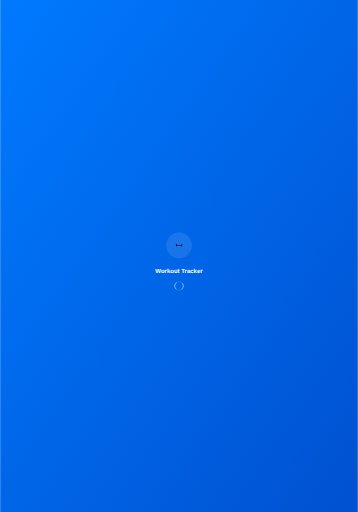
t = 0.00 s
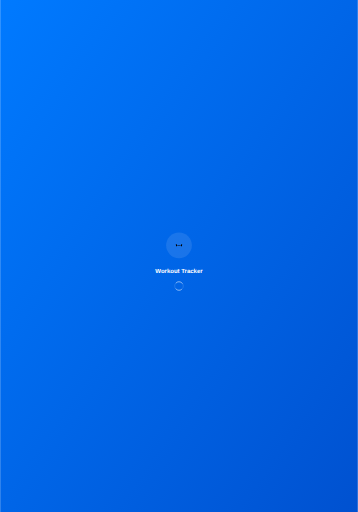
t = 0.25 s
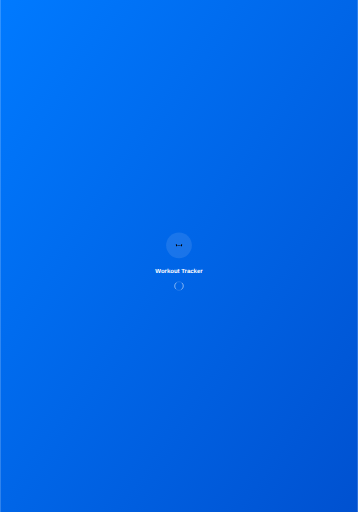
t = 0.50 s
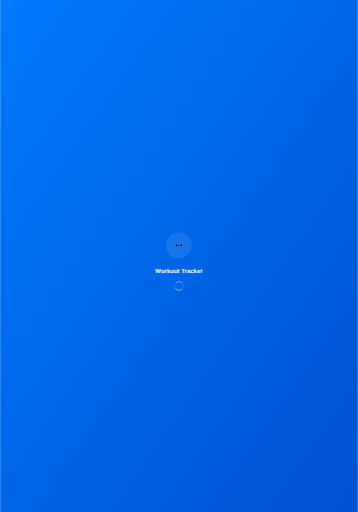
t = 0.75 s

The animated SVG that drew these frames (rendered in a browser with its animation timeline set to each time). Animation: 1 SMIL element (animateTransform=1); one cycle of 1.00 s, repeats indefinitely.


      <svg width="1668" height="2388" viewBox="0 0 1668 2388" xmlns="http://www.w3.org/2000/svg">
        <defs>
          <linearGradient id="gradient" x1="0%" y1="0%" x2="100%" y2="100%">
            <stop offset="0%" style="stop-color:#007AFF;stop-opacity:1" />
            <stop offset="100%" style="stop-color:#0051D0;stop-opacity:1" />
          </linearGradient>
        </defs>
        
        <!-- Background -->
        <rect width="1668" height="2388" fill="url(#gradient)"/>
        
        <!-- App Icon -->
        <g transform="translate(834,1144)">
          <circle cx="0" cy="0" r="60" fill="rgba(255,255,255,0.1)"/>
          
        <!-- Dumbbell -->
        <rect x="-14.0625" y="-4.6875" width="4.6875" height="9.375" rx="0.9375"/>
        <rect x="-8.203125" y="-0.9375" width="16.40625" height="1.875" rx="0.9375"/>
        <rect x="9.375" y="-4.6875" width="4.6875" height="9.375" rx="0.9375"/>
      
        </g>
        
        <!-- App Name -->
        <text x="834" y="1274" fill="white" font-family="SF Pro Display, -apple-system, sans-serif" font-size="28" font-weight="600" text-anchor="middle">
          Workout Tracker
        </text>
        
        <!-- Loading Indicator -->
        <g transform="translate(834,1334)">
          <circle cx="0" cy="0" r="20" fill="none" stroke="rgba(255,255,255,0.3)" stroke-width="2"/>
          <circle cx="0" cy="0" r="20" fill="none" stroke="white" stroke-width="2" stroke-linecap="round" 
                  stroke-dasharray="31.416" stroke-dashoffset="15.708">
            <animateTransform attributeName="transform" type="rotate" dur="1s" repeatCount="indefinite" values="0;360"/>
          </circle>
        </g>
      </svg>
    